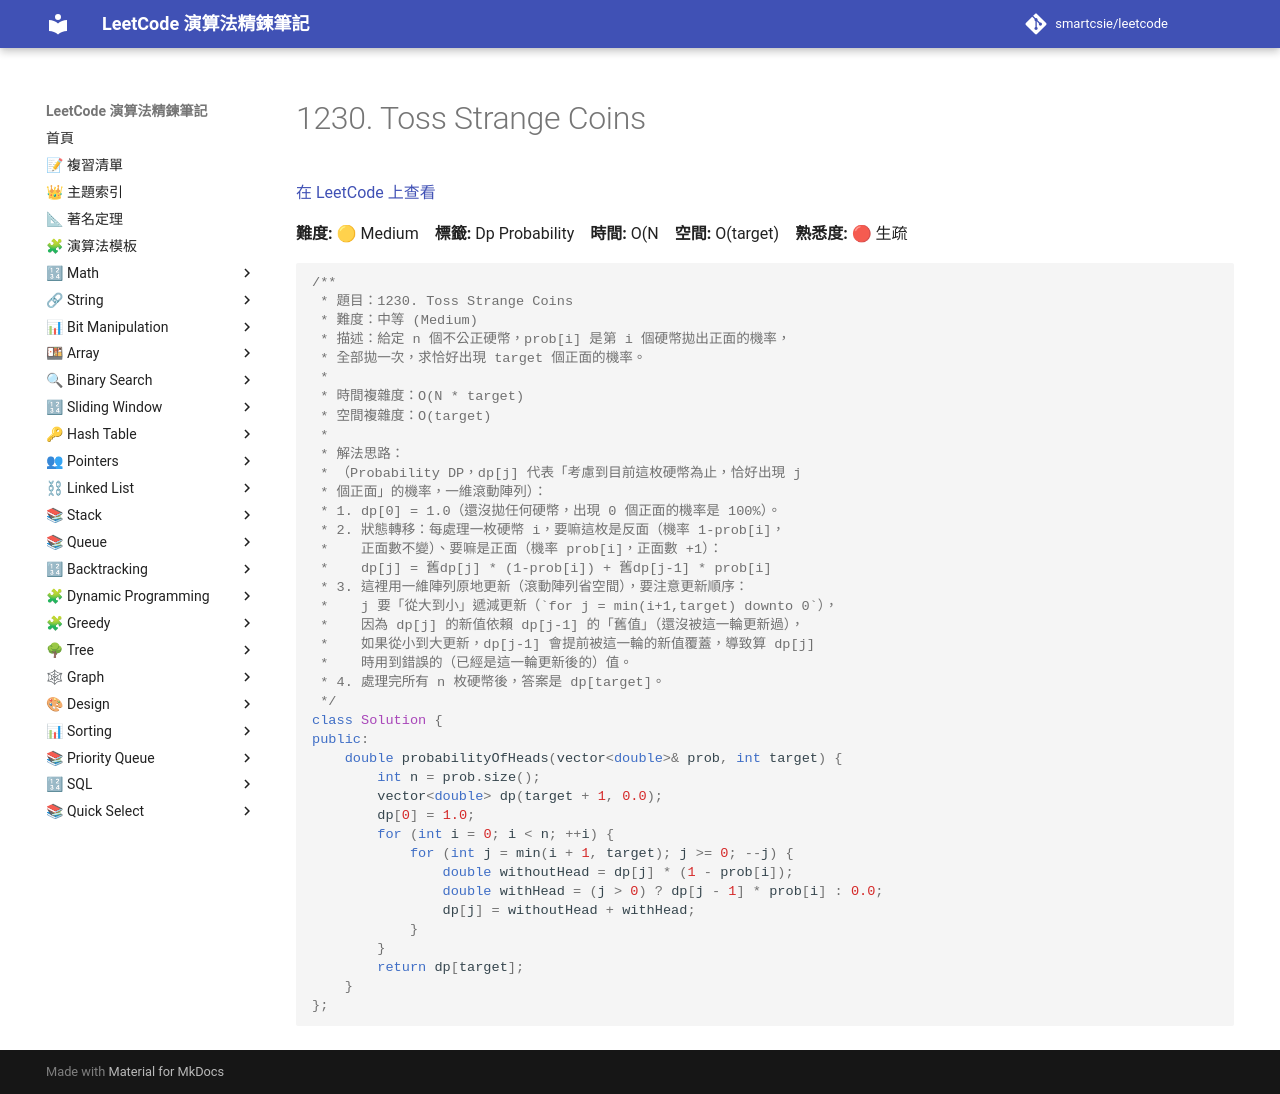

repository: smartcsie/leetcode · page: problems/1230/index.html · generator: mkdocs

# 1230. Toss Strange Coins

[在 LeetCode 上查看](https://leetcode.com/problems/toss-strange-coins/)

**難度:** 🟡 Medium　**標籤:** Dp Probability　**時間:** O(N　**空間:** O(target)　**熟悉度:** 🔴 生疏

```cpp
/**
 * 題目：1230. Toss Strange Coins
 * 難度：中等 (Medium)
 * 描述：給定 n 個不公正硬幣，prob[i] 是第 i 個硬幣拋出正面的機率，
 * 全部拋一次，求恰好出現 target 個正面的機率。
 *
 * 時間複雜度：O(N * target)
 * 空間複雜度：O(target)
 *
 * 解法思路：
 * （Probability DP，dp[j] 代表「考慮到目前這枚硬幣為止，恰好出現 j
 * 個正面」的機率，一維滾動陣列）：
 * 1. dp[0] = 1.0（還沒拋任何硬幣，出現 0 個正面的機率是 100%）。
 * 2. 狀態轉移：每處理一枚硬幣 i，要嘛這枚是反面（機率 1-prob[i]，
 *    正面數不變）、要嘛是正面（機率 prob[i]，正面數 +1）：
 *    dp[j] = 舊dp[j] * (1-prob[i]) + 舊dp[j-1] * prob[i]
 * 3. 這裡用一維陣列原地更新（滾動陣列省空間），要注意更新順序：
 *    j 要「從大到小」遞減更新（`for j = min(i+1,target) downto 0`），
 *    因為 dp[j] 的新值依賴 dp[j-1] 的「舊值」（還沒被這一輪更新過），
 *    如果從小到大更新，dp[j-1] 會提前被這一輪的新值覆蓋，導致算 dp[j]
 *    時用到錯誤的（已經是這一輪更新後的）值。
 * 4. 處理完所有 n 枚硬幣後，答案是 dp[target]。
 */
class Solution {
public:
    double probabilityOfHeads(vector<double>& prob, int target) {
        int n = prob.size();
        vector<double> dp(target + 1, 0.0);
        dp[0] = 1.0;
        for (int i = 0; i < n; ++i) {
            for (int j = min(i + 1, target); j >= 0; --j) {
                double withoutHead = dp[j] * (1 - prob[i]);
                double withHead = (j > 0) ? dp[j - 1] * prob[i] : 0.0;
                dp[j] = withoutHead + withHead;
            }
        }
        return dp[target];
    }
};
```
